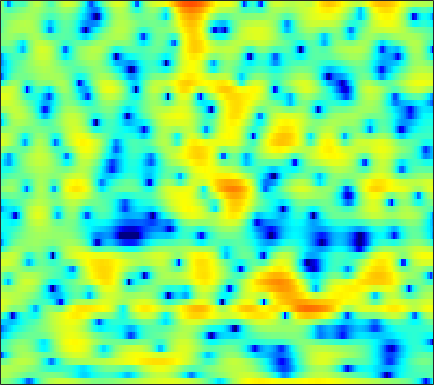

Source data for this figure (header and first rows):
0.51365, 0.40045, 0.17, -0.17255, -0.51615, -1.1131, -1.9082, -2.663, -3.9403, -5.6398, -7.8866, -10.118, -13.744, -15.013, -12.563, -8.7872, -5.8416, -4.1111, -2.2778, -0.82851, 0.32131, 1.0277, 1.7986, 2.3978
2.237, 2.175, 2.037, 1.832, 1.639, 1.329, 0.9649, 0.661, 0.2264, -0.2149, -0.6347, -0.915, -1.213, -1.395, -1.45, -1.413, -1.28, -1.137, -0.9102, -0.6826, -0.4774, -0.3525, -0.236, -0.183
2.412, 2.402, 2.377, 2.341, 2.308, 2.243, 2.152, 2.061, 1.908, 1.716, 1.48, 1.274, 0.9556, 0.5862, 0.2737, -0.1974, -0.7261, -1.162, -1.803, -2.479, -3.154, -3.629, -4.147, -4.471
-1.091, -0.9021, -0.4087, 0.2504, 0.7733, 1.437, 2.007, 2.354, 2.696, 2.907, 2.975, 2.933, 2.748, 2.418, 2.063, 1.443, 0.6277, -0.1318, -1.39, -3.003, -5.109, -7.141, -10.56, -13.45
-16.39, -12.64, -8.143, -5.067, -3.366, -1.627, -0.3356, 0.3915, 1.108, 1.582, 1.835, 1.897, 1.827, 1.61, 1.366, 0.9485, 0.4591, 0.06627, -0.4476, -0.9034, -1.247, -1.41, -1.453, -1.266
-3.453, -3.123, -2.508, -1.765, -1.184, -0.4327, 0.2193, 0.6154, 1.005, 1.227, 1.258, 1.147, 0.814, 0.2595, -0.3203, -1.324, -2.602, -3.718, -5.268, -6.471, -6.6, -5.857, -4.234, -2.466
-4.233, -3.727, -3.023, -2.316, -1.801, -1.16, -0.5997, -0.2474, 0.1176, 0.3521, 0.4343, 0.3755, 0.1343, -0.3216, -0.8322, -1.742, -2.962, -4.087, -5.792, -7.256, -7.416, -6.366, -4.242, -2.083
-10.12, -9.026, -7.635, -6.394, -5.561, -4.588, -3.756, -3.215, -2.587, -2.084, -1.695, -1.474, -1.263, -1.153, -1.118, -1.113, -1.136, -1.14, -1.096, -0.9297, -0.6107, -0.2606, 0.3348, 1.03
-14.46, -12.53, -10.6, -9.153, -8.248, -7.229, -6.336, -5.717, -4.954, -4.271, -3.648, -3.225, -2.711, -2.245, -1.922, -1.508, -1.098, -0.7897, -0.361, 0.09504, 0.5869, 0.9757, 1.514, 2.062
-8.883, -8.943, -9.122, -9.401, -9.569, -9.556, -9.079, -8.422, -7.349, -6.296, -5.347, -4.741, -4.066, -3.519, -3.139, -2.646, -2.121, -1.664, -0.9852, -0.2606, 0.4727, 1.014, 1.707, 2.354
-1.989, -3.155, -5.229, -8.361, -12.04, -22.58, -18.02, -12.01, -8.023, -5.847, -4.661, -4.283, -4.323, -4.848, -5.412, -6.025, -5.782, -4.906, -3.225, -1.541, -0.09282, 0.7982, 1.762, 2.514
4.571, 3.864, 2.826, 1.742, 0.9874, 0.2506, -0.07531, -0.07711, 0.01221, 0.03539, -0.1978, -0.694, -1.89, -3.891, -6.088, -9.767, -11.08, -8.383, -4.787, -2.362, -0.8389, -0.1134, 0.3675, 0.4136
4.612, 4.347, 3.952, 3.545, 3.253, 2.888, 2.558, 2.306, 1.996, 1.644, 1.153, 0.6966, -0.0007336, -0.7959, -1.377, -2.065, -2.545, -2.73, -2.882, -3.053, -3.332, -3.689, -4.417, -5.56
3.36, 3.257, 3.085, 2.93, 2.829, 2.707, 2.617, 2.546, 2.43, 2.251, 1.985, 1.751, 1.347, 0.8327, 0.3856, -0.2998, -1.058, -1.722, -2.724, -3.869, -5.189, -6.262, -7.712, -8.995
1.945, 1.543, 1.088, 0.8834, 0.9435, 1.27, 1.771, 2.161, 2.609, 2.916, 3.092, 3.121, 2.977, 2.665, 2.3, 1.623, 0.7366, -0.12, -1.498, -3.264, -5.605, -7.924, -12.25, -20.05
-0.8077, -2.94, -6.886, -10.25, -8.218, -4.043, -1.11, 0.449, 1.929, 2.927, 3.542, 3.781, 3.889, 3.781, 3.579, 3.13, 2.465, 1.859, 0.8398, -0.4236, -1.883, -3.091, -4.702, -5.985
0.2646, -1.013, -2.682, -3.566, -3.284, -2.015, -0.5671, 0.3442, 1.268, 1.909, 2.27, 2.403, 2.479, 2.421, 2.31, 2.11, 1.823, 1.536, 1.053, 0.5018, -0.09844, -0.5757, -1.197, -1.742
3.092, 2.733, 2.297, 1.962, 1.799, 1.657, 1.524, 1.398, 1.122, 0.6935, 0.1486, -0.2488, -0.6712, -0.8956, -0.8973, -0.7262, -0.4948, -0.3572, -0.2898, -0.367, -0.6015, -0.8289, -1.177, -1.53
4.332, 4.246, 4.11, 3.929, 3.737, 3.359, 2.792, 2.195, 1.09, -0.5193, -2.798, -5.165, -9.164, -10.69, -8.348, -5.177, -3.092, -2.124, -1.432, -1.34, -1.722, -2.225, -3.039, -3.735
2.422, 2.686, 3.042, 3.332, 3.452, 3.453, 3.205, 2.82, 2.001, 0.7865, -0.892, -2.399, -4.21, -4.824, -4.171, -2.694, -1.458, -0.8853, -0.6571, -1.09, -2.262, -3.793, -7.215, -14.36
-5.601, -4.164, -2.391, -0.9547, -0.1189, 0.698, 1.209, 1.412, 1.476, 1.351, 1.105, 0.9192, 0.6788, 0.5828, 0.5948, 0.6796, 0.7503, 0.7364, 0.5305, 0.09395, -0.6, -1.273, -2.238, -2.981
-12.93, -9.809, -6.819, -4.69, -3.474, -2.217, -1.278, -0.728, -0.1656, 0.2466, 0.5642, 0.7459, 0.9249, 1.077, 1.168, 1.249, 1.274, 1.246, 1.149, 0.9779, 0.747, 0.5667, 0.3508, 0.2143
-7.849, -7.18, -6.164, -5.135, -4.395, -3.487, -2.682, -2.127, -1.448, -0.8335, -0.2802, 0.08545, 0.5338, 0.9014, 1.132, 1.369, 1.523, 1.585, 1.606, 1.555, 1.452, 1.355, 1.209, 1.073
-5.705, -5.624, -5.414, -5.121, -4.851, -4.421, -3.872, -3.391, -2.659, -1.853, -1.036, -0.433, 0.3142, 0.9586, 1.36, 1.783, 2.072, 2.203, 2.253, 2.185, 2.015, 1.827, 1.527, 1.202
-5.203, -5.45, -5.779, -6.157, -6.462, -6.791, -6.743, -6.312, -5.161, -3.602, -1.986, -0.8418, 0.4828, 1.559, 2.207, 2.856, 3.266, 3.422, 3.427, 3.213, 2.782, 2.324, 1.561, 0.6751
-6.845, -6.879, -7.136, -7.934, -9.122, -12.12, -18.95, -22.15, -11.81, -6.354, -2.852, -0.9096, 1.054, 2.526, 3.362, 4.164, 4.634, 4.782, 4.72, 4.336, 3.595, 2.782, 1.261, -0.9051
-12.72, -10.14, -8.271, -7.504, -7.421, -7.668, -7.797, -7.357, -5.851, -3.81, -1.786, -0.46, 1.032, 2.254, 2.966, 3.675, 4.117, 4.271, 4.226, 3.881, 3.223, 2.497, 1.204, -0.5026
-7.476, -6.649, -5.59, -4.777, -4.333, -3.864, -3.447, -3.113, -2.593, -1.98, -1.284, -0.734, 0.04267, 0.7775, 1.304, 1.915, 2.376, 2.59, 2.665, 2.51, 2.131, 1.727, 1.085, 0.4246
-2.136, -1.884, -1.521, -1.216, -1.045, -0.9424, -0.9952, -1.137, -1.451, -1.885, -2.307, -2.486, -2.265, -1.571, -0.8027, 0.2643, 1.134, 1.593, 1.89, 1.838, 1.427, 0.9377, 0.1177, -0.6803
0.3303, 0.754, 1.192, 1.463, 1.528, 1.4, 0.9611, 0.3733, -0.8726, -2.88, -6.204, -10.27, -14.85, -7.933, -4.233, -1.086, 0.8464, 1.732, 2.311, 2.231, 1.494, 0.4371, -1.857, -5.779
-1.726, -0.9562, -0.2109, 0.2659, 0.4497, 0.4789, 0.2413, -0.1313, -0.9256, -2.055, -3.404, -4.346, -4.609, -3.532, -2.22, -0.5378, 0.7484, 1.404, 1.863, 1.837, 1.351, 0.6788, -0.5704, -2.013
-4.365, -3.693, -3.005, -2.491, -2.181, -1.858, -1.62, -1.492, -1.383, -1.319, -1.252, -1.128, -0.8599, -0.4002, 0.006572, 0.5757, 1.085, 1.376, 1.595, 1.627, 1.467, 1.259, 0.9023, 0.5646
-5.428, -5.404, -5.372, -5.209, -4.907, -4.282, -3.485, -2.847, -2.02, -1.268, -0.602, -0.1227, 0.4194, 0.9497, 1.293, 1.692, 2.007, 2.17, 2.283, 2.278, 2.142, 1.978, 1.67, 1.304
-5.963, -7.334, -9.677, -11.65, -11.38, -8.837, -6.12, -4.425, -2.648, -1.264, -0.1632, 0.5107, 1.282, 1.911, 2.307, 2.732, 3.026, 3.161, 3.225, 3.134, 2.91, 2.641, 2.165, 1.546
-3.535, -5.284, -8.336, -11.37, -11.22, -8.256, -5.412, -3.803, -2.185, -0.986, -0.03042, 0.5668, 1.325, 1.973, 2.424, 2.928, 3.293, 3.459, 3.511, 3.361, 3.012, 2.619, 1.948, 1.114
1.476, 0.748, -0.1741, -0.8801, -1.193, -1.331, -1.309, -1.306, -1.367, -1.502, -1.558, -1.385, -0.8238, 0.09983, 0.8558, 1.772, 2.469, 2.79, 2.923, 2.73, 2.173, 1.551, 0.449, -0.8282
4.643, 4.209, 3.609, 2.992, 2.493, 1.741, 0.7743, -0.1715, -1.939, -4.604, -8.649, -11.59, -8.995, -4.497, -2.139, 0.02361, 1.351, 1.922, 2.207, 1.959, 1.185, 0.199, -1.77, -4.841
3.921, 3.658, 3.314, 2.932, 2.585, 1.978, 1.134, 0.2901, -1.205, -3.126, -5.189, -6.125, -5.522, -3.556, -2.145, -0.6694, 0.2911, 0.7134, 0.9094, 0.6966, 0.1186, -0.5753, -1.836, -3.455
0.07094, 0.1283, 0.442, 0.8246, 1.056, 1.196, 1.126, 0.9275, 0.5355, 0.05536, -0.3941, -0.6182, -0.7271, -0.6377, -0.5123, -0.3651, -0.2935, -0.3164, -0.4582, -0.675, -0.9683, -1.183, -1.456, -1.609
-9.241, -6.806, -3.511, -1.203, -0.006256, 1.068, 1.702, 1.945, 2.051, 1.958, 1.743, 1.513, 1.158, 0.6999, 0.329, -0.2447, -0.91, -1.446, -2.152, -2.725, -3.053, -3.064, -2.77, -2.191
-5.716, -4.319, -1.933, 0.02857, 1.113, 2.145, 2.774, 3.039, 3.138, 3.01, 2.69, 2.323, 1.688, 0.8476, 0.08807, -1.131, -2.656, -4.048, -6.198, -8.609, -10.15, -9.848, -7.836, -5.534
1.693, 1.794, 2.133, 2.549, 2.843, 3.117, 3.22, 3.182, 2.968, 2.579, 2.007, 1.484, 0.6167, -0.3987, -1.336, -2.84, -4.727, -6.483, -9.527, -13.75, -18.4, -17.18, -12.33, -8.689
4.098, 3.998, 3.897, 3.793, 3.687, 3.465, 3.116, 2.747, 2.136, 1.377, 0.5101, -0.1833, -1.127, -2.101, -2.848, -3.956, -5.213, -6.282, -7.853, -9.359, -10.41, -10.72, -10.24, -8.936
4.989, 4.831, 4.634, 4.418, 4.191, 3.769, 3.146, 2.513, 1.406, 0.008069, -1.564, -2.759, -3.972, -4.569, -4.659, -4.682, -4.944, -5.419, -6.497, -8.198, -10.78, -13.46, -16.9, -13.66
3.591, 3.559, 3.685, 3.84, 3.88, 3.721, 3.215, 2.554, 1.15, -1.032, -4.483, -8.578, -19.11, -12.44, -7.874, -4.744, -3.277, -2.85, -2.99, -3.839, -5.355, -6.737, -7.769, -6.53
-5.508, -4.352, -2.297, -0.6024, 0.3301, 1.091, 1.345, 1.207, 0.6215, -0.4408, -1.883, -3.032, -4.016, -3.744, -2.93, -1.687, -0.6662, -0.143, 0.2315, 0.3079, 0.2527, 0.2138, 0.2872, 0.5935
-15.32, -11.86, -7.948, -5.246, -3.792, -2.375, -1.442, -1.006, -0.6906, -0.6024, -0.6351, -0.6574, -0.6057, -0.3813, -0.1188, 0.3148, 0.7476, 1.03, 1.325, 1.527, 1.653, 1.716, 1.762, 1.792
-9.827, -9.162, -7.797, -6.277, -5.183, -3.925, -2.89, -2.254, -1.592, -1.065, -0.627, -0.322, 0.07174, 0.4683, 0.7761, 1.173, 1.526, 1.748, 1.986, 2.141, 2.195, 2.171, 2.067, 1.87
-12.41, -10.58, -8.371, -6.545, -5.409, -4.202, -3.271, -2.699, -2.064, -1.504, -0.944, -0.5033, 0.1016, 0.7123, 1.167, 1.721, 2.192, 2.477, 2.742, 2.867, 2.834, 2.71, 2.413, 1.961
-12.09, -9.393, -6.826, -5.091, -4.218, -3.43, -3.047, -2.95, -2.937, -2.855, -2.477, -1.915, -0.8806, 0.2714, 1.101, 2.072, 2.836, 3.27, 3.636, 3.775, 3.692, 3.483, 2.999, 2.266
-3.58, -3.129, -2.468, -1.98, -1.821, -1.986, -2.684, -3.673, -5.786, -8.861, -10.48, -8.235, -4.299, -1.284, 0.3635, 1.997, 3.103, 3.652, 4.082, 4.21, 4.078, 3.816, 3.248, 2.416
-0.3183, -0.158, 0.02395, 0.07644, -0.01828, -0.4662, -1.341, -2.357, -4.292, -6.638, -7.622, -6.239, -3.372, -0.9258, 0.4526, 1.775, 2.61, 2.953, 3.119, 3.003, 2.664, 2.306, 1.738, 1.093
-0.3756, 0.07686, 0.5662, 0.892, 1.005, 0.9969, 0.7951, 0.5537, 0.2005, -0.05994, -0.0573, 0.1471, 0.6464, 1.208, 1.586, 1.879, 1.893, 1.71, 1.179, 0.359, -0.6675, -1.452, -2.305, -2.716
-1.852, -0.7956, 0.2678, 1.018, 1.411, 1.788, 2.017, 2.12, 2.209, 2.268, 2.333, 2.382, 2.419, 2.381, 2.268, 1.945, 1.339, 0.6598, -0.6529, -2.567, -5.308, -8.161, -12.87, -12.91
-2.198, -1.162, -0.135, 0.6134, 1.055, 1.501, 1.854, 2.067, 2.289, 2.461, 2.571, 2.614, 2.583, 2.44, 2.215, 1.764, 1.074, 0.3436, -0.9347, -2.637, -4.858, -6.814, -9.092, -9.215
-0.8872, -0.7081, -0.4956, -0.2799, -0.08805, 0.2004, 0.5221, 0.7705, 1.084, 1.362, 1.587, 1.715, 1.828, 1.842, 1.773, 1.531, 1.12, 0.6931, -0.02679, -0.8771, -1.763, -2.347, -2.89, -3.035
0.09675, -0.7539, -1.811, -2.501, -2.636, -2.287, -1.697, -1.253, -0.735, -0.3202, 0.07409, 0.3712, 0.7996, 1.193, 1.444, 1.61, 1.563, 1.399, 0.991, 0.4213, -0.1882, -0.6128, -1.025, -1.147
1.329, -1.176, -6.034, -12.89, -11.48, -6.466, -3.893, -2.995, -2.65, -2.814, -2.822, -2.32, -1.043, 0.4213, 1.343, 2.238, 2.653, 2.643, 2.231, 1.385, 0.1297, -0.9842, -2.333, -2.78
